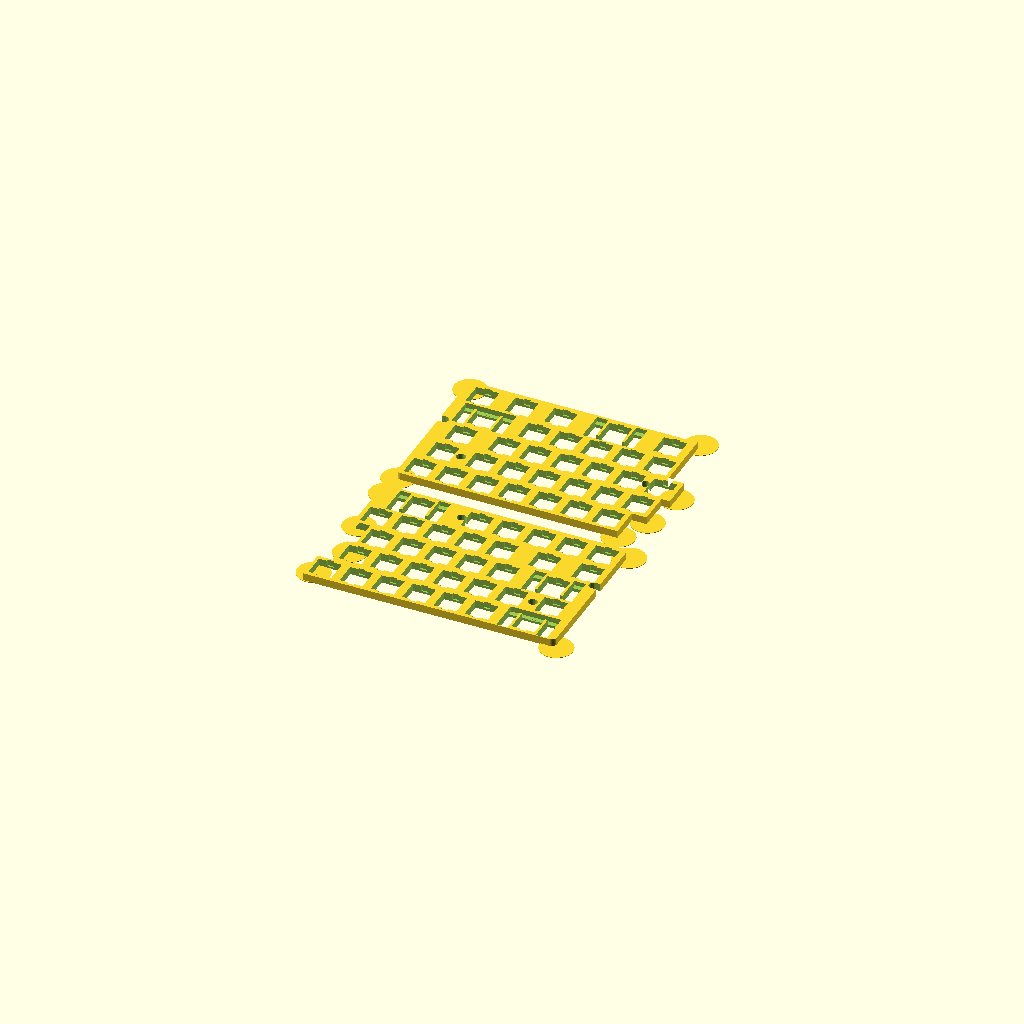
Cell 1: rendered with the file's own defaults.
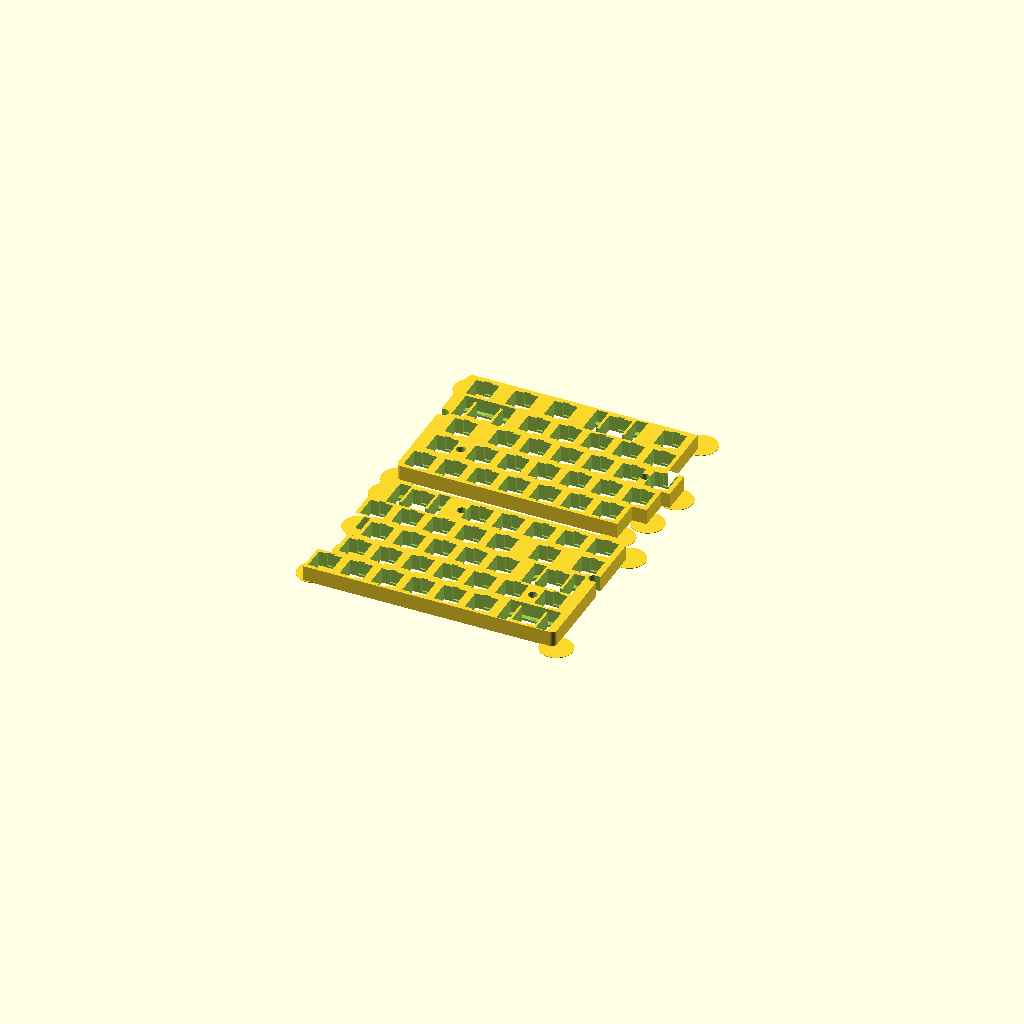
Cell 2: the same model with plateThickness = 9.6.
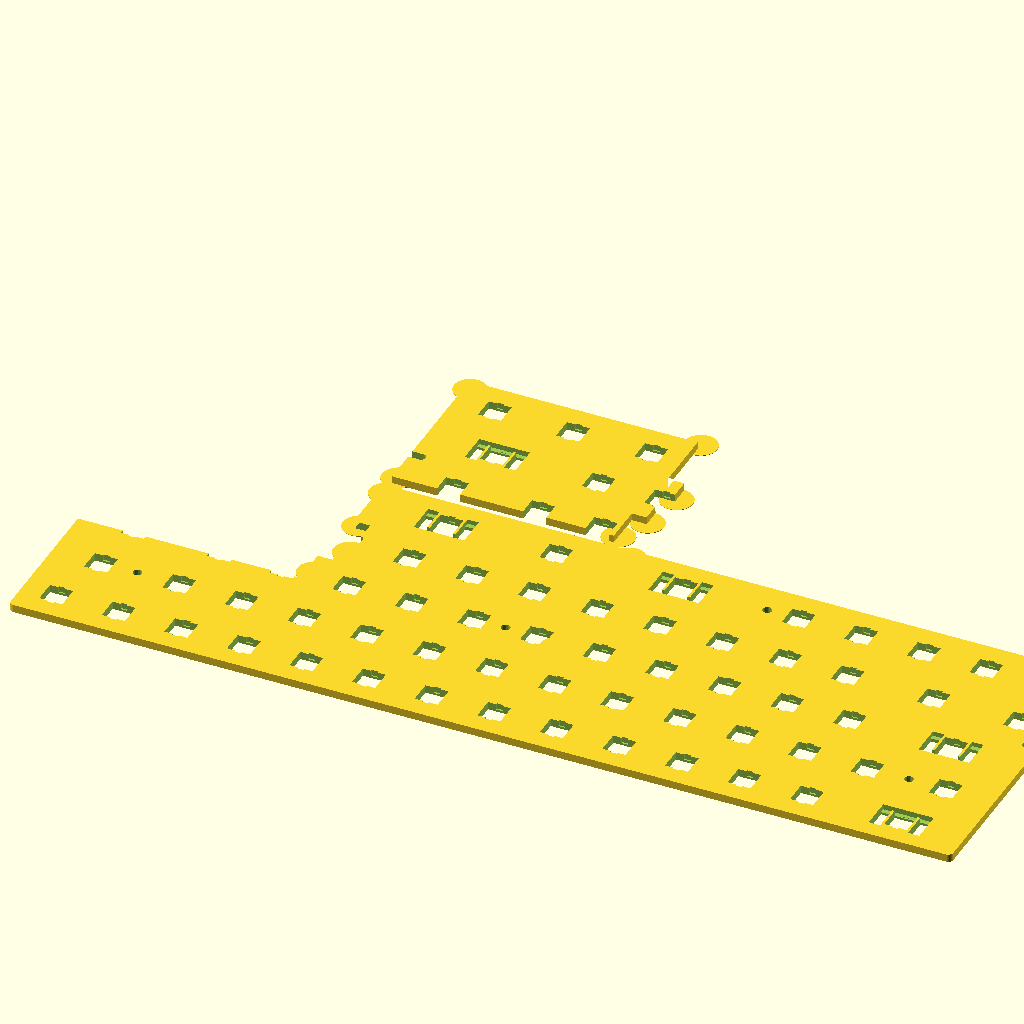
Cell 3: the same model with lkey = 38.1.
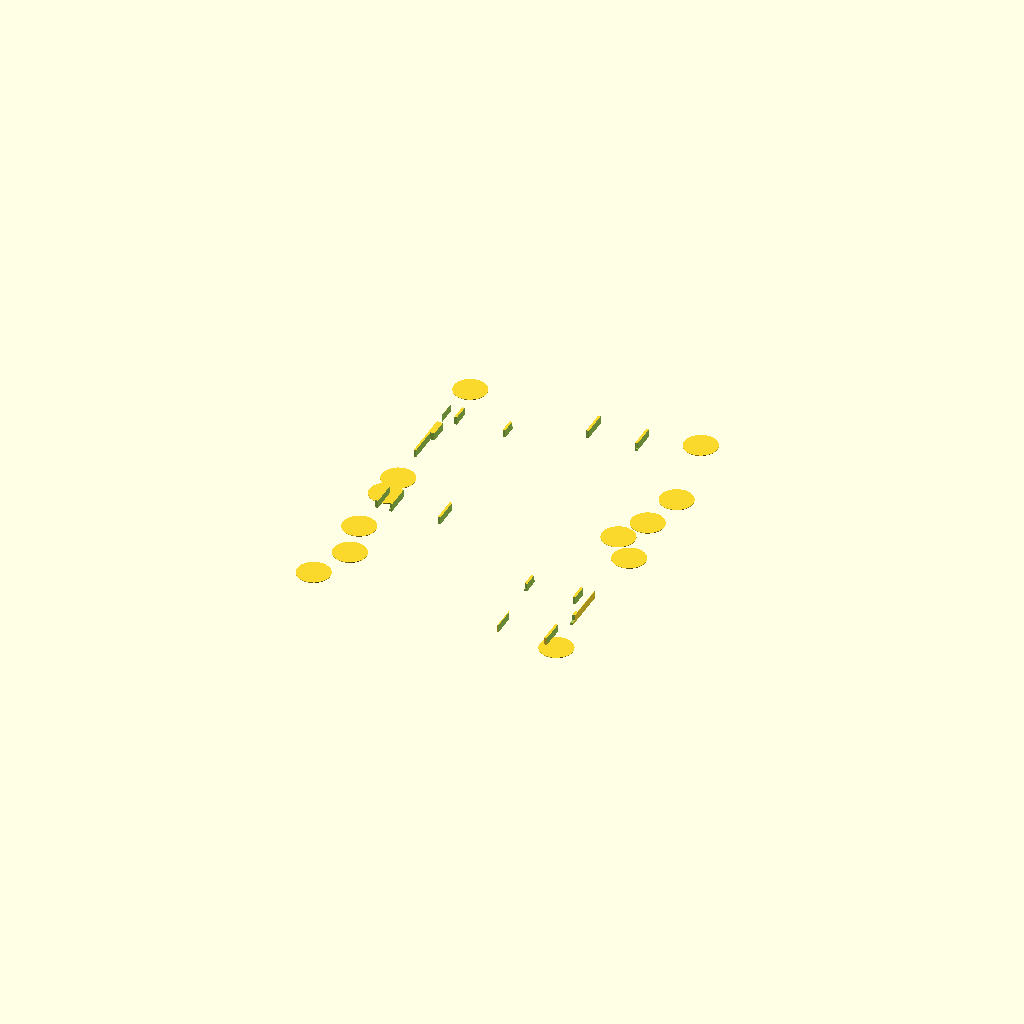
Cell 4 — holesize set to 28, the other parameters unchanged.
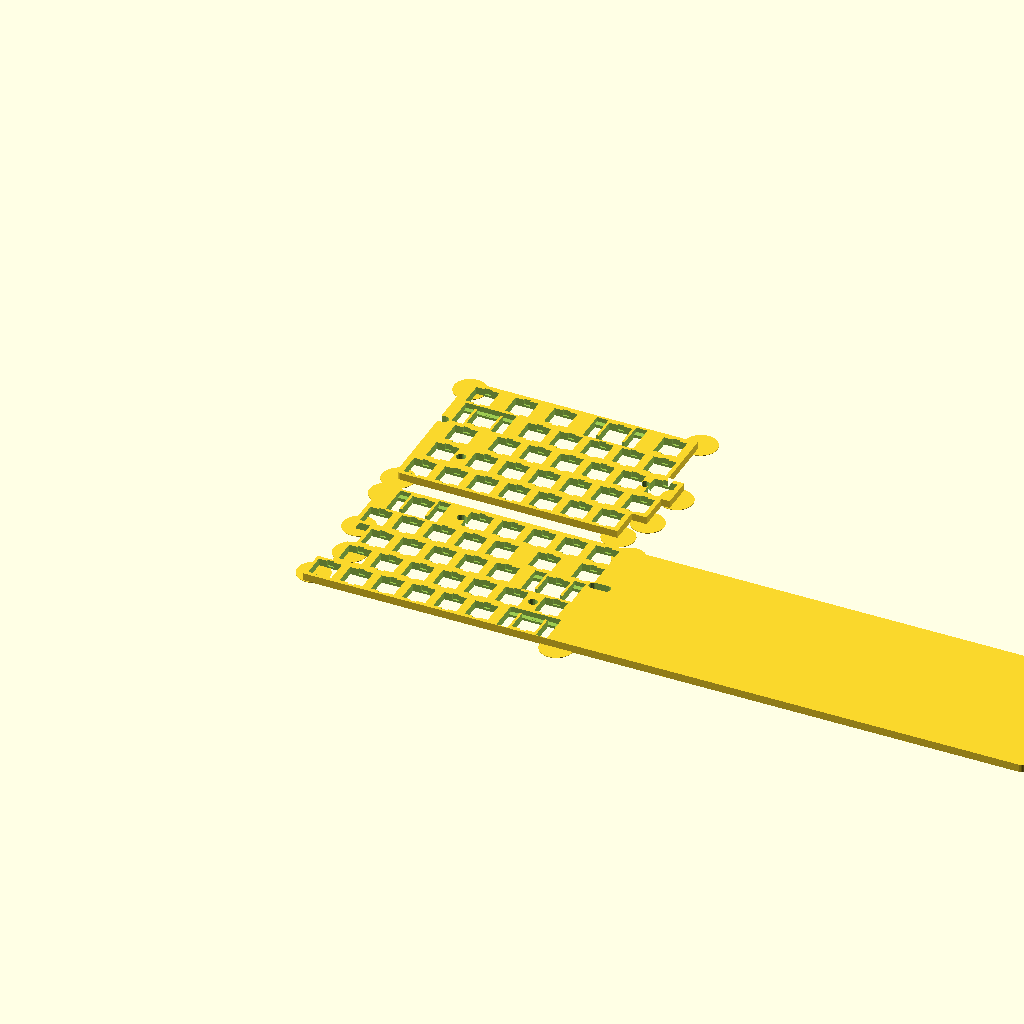
Cell 5: the same model with width = 30.
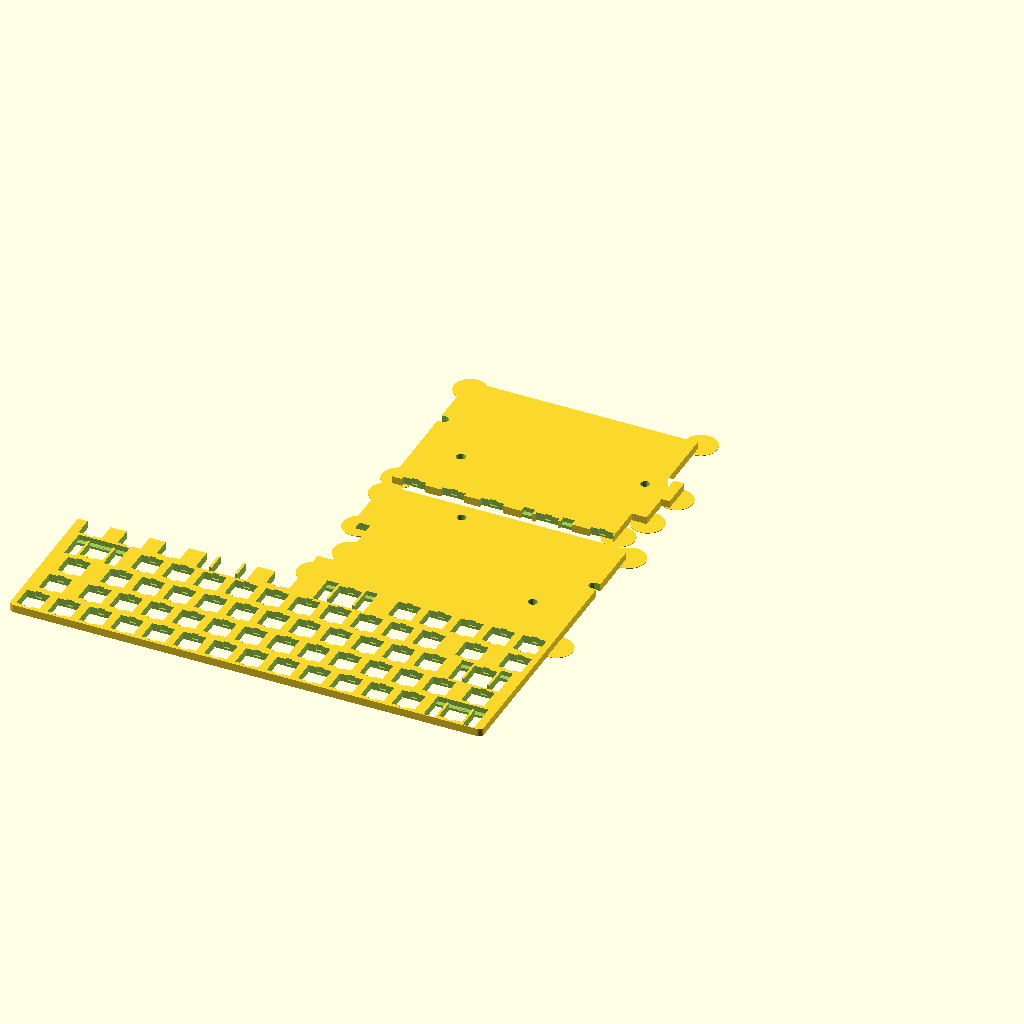
Cell 6: the same model with height = 10.
One fixed orthographic camera (rotation 55°, 0°, 25°; colour scheme Cornfield) for every cell.
The OpenSCAD source (keyboards/dz60/plate-acrylic-case.scad):
//Thickness of entire plate
plateThickness=4.8;
//Unit square length, from Cherry MX data sheet
lkey=19.05;
//Hole size, from Cherry MX data sheet
holesize=14;
//length, in units, of board
width=15;
//Height, in units, of board
height=5;
//Radius of mounting holes
mountingholeradius=2.75;
//height of switch clasp cutouts
cutoutheight = 3;
//width of switch clasp cutouts
cutoutwidth = 1;

cornerradius=3;

//calculated vars

holediff=lkey-holesize;
w=width*lkey;
h=height*lkey;

//
// THINGS TO PRINT
//
if (1) {
    translate([0,0,plateThickness]) rotate([180,0,0]) intersection() {
        acrylicDZPlate();
        lhs(slop=0.05);
    }
}
if (1) {
    translate([-140,-110,plateThickness]) rotate([180,0,0]) difference() {
        acrylicDZPlate();
        lhs(slop=-0.05);
    }
}

translate([0,0,0]) cylinder(r=10,h=0.3);
translate([138,5,0]) cylinder(r=10,h=0.3);
translate([148,-48,0]) cylinder(r=10,h=0.3);
translate([134,-94,0]) cylinder(r=10,h=0.3);
translate([143,-75,0]) cylinder(r=10,h=0.3);
translate([0,-94,0]) cylinder(r=10,h=0.3);

translate([0,-110,0]) cylinder(r=10,h=0.3);
translate([0,-145,0]) cylinder(r=10,h=0.3);
translate([6,-170,0]) cylinder(r=10,h=0.3);
translate([-4,-196,0]) cylinder(r=10,h=0.3);
translate([148,-205,0]) cylinder(r=10,h=0.3);
translate([148,-110,0]) cylinder(r=10,h=0.3);

module lhs(slop=0.2) {
    translate([0,0,-1]) linear_extrude(height=plateThickness+2)
        polygon(points=[[-2,-2], [-2,100], [134-slop,100], [134-slop,76.5-slop],
                        [143-slop,76.5-slop], [143-slop,57-slop],
                        [148-slop,57-slop], [148-slop,38+slop],
                        [138-slop,38+slop], [138-slop,-2]]);
}


//poker keyboard layout layer
pokerkeyboard = [
//start ROW 0
[[0,0],1],
[[1,0],1],
[[2,0],1],
[[3,0],1],
[[4,0],1],
[[5,0],1],
[[6,0],1],
[[7,0],1],
[[8,0],1],
[[9,0],1],
[[10,0],1],
[[11,0],1],
[[12,0],1],
[[13,0],2, "d"],
//start ROW 1
[[  0,1],1.5],
[[1.5,1],1],
[[2.5,1],1],
[[3.5,1],1],
[[4.5,1],1],
[[5.5,1],1],
[[6.5,1],1],
[[7.5,1],1],
[[8.5,1],1],
[[9.5,1],1],
[[10.5,1],1],
[[11.5,1],1],
[[12.5,1],1],
[[13.5,1],1.5],
//start ROW 2
[[   0,2],1.75],
[[1.75,2],1],
[[2.75,2],1],
[[3.75,2],1],
[[4.75,2],1],
[[5.75,2],1],
[[6.75,2],1],
[[7.75,2],1],
[[8.75,2],1],
[[9.75,2],1],
[[10.75,2],1],
[[11.75,2],1],
[[12.75,2],2.25,"u"],
//start ROW 3
[[   0,3],2.25, "d"],
[[2.25,3],1],
[[3.25,3],1],
[[4.25,3],1],
[[5.25,3],1],
[[6.25,3],1],
[[7.25,3],1],
[[8.25,3],1],
[[9.25,3],1],
[[10.25,3],1],
[[11.25,3],1],
[[12.25,3],1.75],
[[14,3],1],
//start ROW 4
[[   0,4],1.25],
[[1.25,4],1.25],
[[2.5 ,4],1.25],
[[3.75,4],2.25, "u"],
[[6  ,4],1.25],
[[7.25,4],2.75, "u"],
[[10 ,4],1],
[[11 ,4],1],
[[12 ,4],1],
[[13 ,4],1],
[[14,4],1],
];

module plate(w,h,extraLeft=0,extraBottom=0,extraTop=0,extraRight=0){
        hull() {
        translate([cornerradius-extraLeft,cornerradius-extraBottom]) cylinder(r=cornerradius,h=plateThickness);
            translate([w-cornerradius+extraRight,cornerradius-extraBottom]) cylinder(r=cornerradius,h=plateThickness);
            translate([cornerradius-extraLeft,h-cornerradius+extraTop]) cylinder(r=cornerradius,h=plateThickness);
            translate([w-cornerradius+extraRight,h-cornerradius+extraTop]) cylinder(r=cornerradius,h=plateThickness);
    }
    // cube([w,h,plateThickness]);
}

// note: +0.2 is to make for clean differences

module switchhole(size=1,openable=0,up=1){
    translate([0,0,-0.1]) union(){
        cube([holesize,holesize,plateThickness+0.2]);
                translate([holesize/2-2,-1,0]) cube([4,holesize+2,plateThickness+0.1 - 1.3]); // for clip to catch

                if (openable) {
            translate([-cutoutwidth,1,0])
            cube([holesize+2*cutoutwidth,cutoutheight,plateThickness+0.2]);

            translate([-cutoutwidth,holesize-cutoutwidth-cutoutheight,0])
            cube([holesize+2*cutoutwidth,cutoutheight,plateThickness+0.2]);
        }

        if (size >= 2) {
            translate([-8.4,-1*(18-holesize)/2,0])
                cube([6.9,18,plateThickness+0.1-2]);
            translate([holesize+1.5,-1*(18-holesize)/2,0])
                cube([6.9,18,plateThickness+0.1-2]);

            if (up) {
                translate([-8.4,1,0])
                    cube([6.9,holesize-1,plateThickness+0.2]);
                translate([holesize+1.5,1,0])
                    cube([6.9,holesize-1,plateThickness+0.2]);
                translate([-8.4,holesize-0.1,0])
                    cube([holesize + 16.8,3.1,plateThickness+0.1-1.5]);
            }
            else {
                translate([-8.4,0,0])
                    cube([6.9,holesize-1,plateThickness+0.2]);
                translate([holesize+1.5,0,0])
                    cube([6.9,holesize-1,plateThickness+0.2]);
                translate([-8.4,-3,0])
                    cube([holesize + 16.8,3.1,plateThickness+0.1-1.5]);
            }
        }
    }
}

module holematrix(holes,startx,starty){
    for (key = holes){
        translate([startx+lkey*key[0][0], starty-lkey*key[0][1], 0])
        translate([(lkey*key[1]-holesize)/2,(lkey - holesize)/2, 0])
        switchhole(size=key[1],up=(key[2] == "u" ? 1 : 0));
    }
}

module mountingholes(outsides=1, dzExtras=1){
    translate([(1+1/3)*lkey,3.5*lkey,-0.1])
    cylinder(h=plateThickness+0.2,r=mountingholeradius, $fn=20);

    translate([(13+2/3)*lkey,3.5*lkey,-0.1])
    cylinder(h=plateThickness+0.2,r=mountingholeradius, $fn=20);
    
    translate([(6.75)*lkey,2.5*lkey,-0.1])
    cylinder(h=plateThickness+0.2,r=mountingholeradius, $fn=20);

    translate([(6.75)*lkey,2.5*lkey,-0.1])
    cylinder(h=plateThickness+0.2,r=mountingholeradius, $fn=20);

    translate([(10)*lkey,.5*lkey,-0.1])
    cylinder(h=plateThickness+0.2,r=mountingholeradius, $fn=20);

    if (outsides) {
        hull() {
            // note: the original offset in X was 0.2*lkey; modded for acrylic
            // translate([(.2)*lkey,2*lkey,-0.1])
            //
            translate([(.2)*lkey-2,2*lkey,-0.1])
            cylinder(h=plateThickness+0.2,r=mountingholeradius, $fn=20);
            // added to extend LHS hole to edge
            translate([-1,2*lkey,-0.1])
            cylinder(h=plateThickness+0.2,r=mountingholeradius, $fn=20);
        }

        hull() {
            translate([(14.8)*lkey+2,2*lkey,-0.1])
            cylinder(h=plateThickness+0.2,r=mountingholeradius, $fn=20);

            translate([(14.8)*lkey+10,2*lkey,-0.1])
            cylinder(h=plateThickness+0.2,r=mountingholeradius, $fn=20);
        }
    }

    if (dzExtras) {
        translate([(1.25)*lkey,.5*lkey,-0.1])
        cylinder(h=plateThickness+0.2,r=mountingholeradius, $fn=20);

        translate([(4)*lkey,4.5*lkey,-0.1])
        cylinder(h=plateThickness+0.2,r=mountingholeradius, $fn=20);

        translate([(10)*lkey,4.5*lkey,-0.1])
        cylinder(h=plateThickness+0.2,r=mountingholeradius, $fn=20);
        
    }
}

module acrylicDZPlate(){
    $fn=30;
    difference(){
        plate(w,h,extraLeft=1,extraBottom=1,extraRight=1.25);
        // plate(w,h);
        holematrix(pokerkeyboard,0,h-lkey);
        mountingholes(dzExtras=0);
    }
}

// translate([0,0,3]) import(file="swillkb.dxf");
Customizer parameters (derived from the source; name, type, default, range or options):
plateThickness: number, default 4.8
lkey: number, default 19.05
holesize: number, default 14
width: number, default 15
height: number, default 5
mountingholeradius: number, default 2.75
cutoutheight: number, default 3
cutoutwidth: number, default 1
cornerradius: number, default 3
